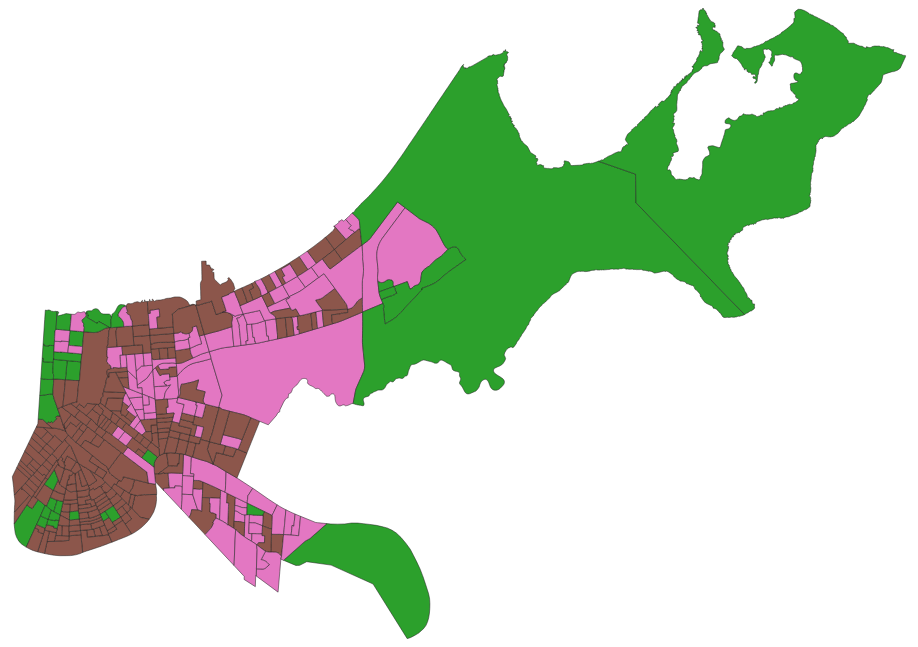
D3 v5 page, settled after 360 driven frames (6 s of simulated time); the page loaded 2 data file(s).


      // Promises let you queue up multiple asynchronous requests
      // and then call a function when they're both done.
      // In this case, we'll load both our TopoJSON and our CSV 
      // before making the graphic.
      Promise.all([
          d3.json("../data/nola_precincts.geojson"),
          d3.csv("../data/nola_mayoral_results.csv")
        ]
      ).then(function(files){
        // Defining what comes out of the promises
        var geom     = files[0];
        var results  = files[1];

        // Just like fips codes before, we're going to
        // index on precinct names.
        // But we have to clean them a bit.. because
        // the geography formats them as:
        // 1-1 and the results file formats them as 01 01
        var cleanPrecinctName = function(inp) {
          return inp.replace(/(^0| 0)/g," ")
            .replace(/^( )/g,"")
            .replace(/ /g,"-");
        };

        // pluck the candidate that got the most 
        // votes out of each row
        var getWinner = function(row) {
          var winner = null;
          for (cand in row) {
            if (cand !== "Precinct") {
              if (!winner) {
                winner = cand;
              } else if (+row[cand] > +row[winner]) {
                winner = cand;
              }
            }
          }
          return winner;
        }

        var resultsByPrecinct = {};
        for (var i = 0; i < results.length; i++) {
          var precinct = cleanPrecinctName(results[i]["Precinct"])
          resultsByPrecinct[precinct] = getWinner(results[i])
        }

        // assign a unique color for each candidate
        var candAry = Object.keys(results[0])
        candAry.shift() // get rid of "Precinct"
        var candidateColors = {};
        for (i = 0; i < candAry.length; i++) {
          candidateColors[candAry[i]] = d3.schemeCategory10[i];
        }

        // set the projection to the South Louisiana state plane
        // and then fit geometry to the div size
        var projection = d3.geoConicConformal()
          .parallels([29 + 18 / 60, 30 + 42 / 60])
          .rotate([91 + 20 / 60, 0])
          .fitSize([975, 610], geom)

          // set the path to the projection
          var path = d3.geoPath()
            .projection(projection)

          var container = d3.select("#map")
          container.selectAll("path")
            .data(geom.features)
            .enter()
            .append("path")
              .attr("stroke", "#222")
              .attr("fill", function(d) {
                // select out the color for the winner based on our cleaned precinct id
                return candidateColors[resultsByPrecinct[d.properties.PRECINCTID]]
              })
              .attr("stroke-width", "0.5")
              .attr("d", path)
      })
    

### data: ../data/nola_mayoral_results.csv
?Precinct, Thomas J. Albert, Jr. (DEM), Charles Anderson (DEM), Michael Bagneris (DEM), "Manny Chevrolet" Bruno (NOPTY), Edward "Ed" Bruski (IND), LaToya Cantrell (DEM), Desiree M. Charbonnet (DEM), Byron Stephan Cole (NOPTY), Edward Collins, Sr. (DEM), Brandon Dorrington (DEM), Troy Henry (DEM), Matthew Hill (NOPTY), Derrick O'Brien Martin (NOPTY), Frank Scurlock (DEM), Johnese Smith (DEM), Patrick Van Hoorebeek (IND), Tommie A. Vassel (DEM), Hashim Walters (IND)
Total Votes, 456, 230, 15405, 264, 450, 32025, 25028, 212, 96, 92, 5270, 108, 238, 385, 38, 232, 1120, 462
01 01, 0, 0, 18, 0, 0, 73, 33, 0, 0, 0, 5, 1, 1, 1, 0, 4, 2, 0
01 02, 1, 0, 24, 1, 5, 50, 27, 0, 0, 0, 11, 0, 0, 2, 0, 0, 0, 0
01 05, 0, 0, 43, 1, 3, 97, 51, 0, 0, 0, 4, 0, 1, 1, 0, 0, 2, 1
01 06, 0, 1, 14, 0, 1, 75, 45, 0, 0, 0, 3, 0, 0, 1, 0, 0, 1, 2
02 01, 2, 1, 56, 2, 4, 83, 55, 0, 0, 0, 13, 0, 1, 3, 0, 2, 1, 1
02 02, 0, 0, 27, 0, 0, 50, 34, 0, 0, 1, 7, 0, 1, 1, 0, 1, 1, 0
02 04, 4, 1, 32, 1, 0, 99, 59, 1, 0, 1, 15, 0, 0, 0, 1, 0, 0, 0
02 06, 0, 0, 9, 0, 0, 55, 26, 1, 0, 0, 2, 0, 0, 0, 0, 0, 2, 1
02 07, 1, 0, 13, 1, 0, 90, 41, 0, 0, 2, 3, 0, 0, 0, 0, 0, 1, 8
03 01, 1, 2, 72, 2, 1, 152, 116, 1, 1, 0, 19, 0, 2, 0, 0, 4, 3, 0
03 08, 1, 2, 23, 0, 0, 72, 58, 0, 0, 2, 4, 0, 0, 1, 0, 0, 0, 1
03 09, 2, 0, 9, 0, 1, 76, 45, 0, 0, 0, 3, 2, 1, 1, 0, 0, 0, 1
03 12, 4, 2, 54, 1, 2, 172, 84, 1, 0, 0, 9, 0, 1, 2, 0, 1, 1, 0
03 14, 0, 1, 9, 2, 0, 68, 30, 0, 1, 0, 4, 0, 0, 0, 0, 0, 1, 0
03 15, 2, 0, 5, 2, 1, 60, 29, 0, 0, 3, 2, 0, 0, 0, 0, 0, 1, 0
03 18, 0, 2, 34, 0, 1, 115, 55, 1, 2, 0, 12, 0, 0, 1, 0, 3, 2, 5
03 19, 0, 4, 28, 1, 2, 124, 64, 0, 0, 0, 7, 0, 0, 0, 0, 1, 4, 1
03 20, 2, 1, 14, 2, 1, 51, 40, 0, 0, 0, 5, 0, 2, 2, 0, 0, 2, 1
04 02, 0, 0, 35, 0, 2, 42, 45, 0, 0, 0, 8, 0, 0, 1, 0, 2, 4, 0
04 03, 2, 0, 16, 0, 1, 66, 60, 0, 0, 0, 7, 2, 0, 0, 0, 0, 1, 0
04 05, 2, 0, 9, 0, 0, 54, 31, 0, 0, 0, 2, 0, 0, 1, 0, 0, 0, 1
04 06, 0, 0, 15, 0, 0, 48, 17, 0, 0, 0, 1, 0, 1, 1, 0, 1, 0, 1
04 07, 1, 0, 14, 1, 1, 61, 23, 0, 0, 0, 1, 0, 0, 2, 0, 1, 1, 0
04 08, 1, 0, 32, 0, 1, 89, 42, 0, 0, 0, 3, 0, 0, 1, 0, 1, 1, 0
04 09, 1, 1, 109, 1, 2, 173, 93, 2, 0, 0, 36, 2, 0, 1, 0, 3, 3, 0
04 11, 1, 0, 51, 2, 6, 66, 39, 0, 0, 0, 19, 1, 0, 0, 0, 0, 0, 0
04 14, 1, 0, 154, 3, 4, 110, 135, 0, 0, 0, 55, 1, 0, 5, 0, 1, 4, 1
04 15, 6, 1, 90, 2, 3, 89, 80, 2, 0, 0, 35, 0, 1, 4, 0, 5, 6, 1
04 17, 3, 0, 88, 1, 8, 82, 87, 1, 0, 0, 34, 1, 1, 3, 0, 3, 2, 0
04 17A, 0, 0, 60, 1, 5, 38, 62, 0, 0, 0, 34, 1, 0, 3, 0, 0, 7, 2
04 18, 4, 0, 116, 0, 3, 75, 105, 1, 0, 0, 36, 0, 0, 2, 0, 1, 4, 0
04 20, 2, 0, 64, 3, 2, 49, 85, 0, 0, 0, 36, 1, 0, 3, 0, 2, 6, 1
04 21, 2, 0, 56, 3, 1, 56, 67, 1, 0, 0, 25, 0, 1, 3, 0, 2, 2, 0
04 22, 3, 0, 81, 0, 2, 49, 79, 0, 0, 0, 37, 1, 5, 2, 0, 0, 2, 1
04 23, 0, 0, 76, 0, 1, 36, 81, 0, 0, 0, 12, 0, 0, 5, 0, 1, 4, 0
05 01, 1, 0, 31, 0, 0, 27, 23, 1, 0, 0, 2, 0, 0, 1, 1, 2, 1, 0
05 02, 2, 0, 30, 1, 0, 43, 12, 0, 0, 0, 1, 1, 2, 0, 0, 4, 0, 0
05 03, 4, 0, 55, 0, 1, 69, 29, 0, 1, 0, 4, 0, 1, 0, 0, 1, 5, 0
05 05, 0, 0, 21, 1, 0, 28, 32, 0, 0, 0, 6, 0, 1, 1, 0, 1, 3, 0
05 07, 0, 0, 20, 0, 0, 49, 53, 1, 0, 0, 5, 0, 0, 0, 0, 0, 1, 0
05 08, 0, 0, 5, 0, 0, 50, 35, 3, 0, 0, 6, 1, 0, 0, 1, 0, 0, 0
05 09, 0, 2, 17, 1, 2, 55, 27, 0, 0, 0, 0, 0, 0, 0, 0, 0, 2, 1
05 10, 0, 0, 10, 1, 4, 83, 31, 0, 0, 0, 3, 1, 0, 0, 0, 1, 0, 0
05 11, 1, 0, 18, 0, 1, 80, 34, 2, 0, 0, 10, 0, 0, 0, 0, 2, 0, 1
05 12, 1, 0, 26, 1, 2, 105, 59, 0, 0, 0, 11, 1, 0, 3, 0, 1, 2, 0
05 13, 0, 1, 48, 0, 4, 96, 43, 0, 0, 0, 14, 0, 3, 1, 0, 1, 4, 0
05 15, 0, 0, 72, 4, 4, 137, 103, 1, 0, 1, 20, 0, 0, 0, 0, 4, 2, 0
05 16, 0, 0, 34, 1, 1, 54, 42, 0, 0, 0, 8, 0, 0, 0, 0, 1, 2, 2
05 17, 0, 0, 103, 0, 5, 61, 48, 0, 0, 1, 20, 0, 2, 4, 0, 0, 6, 0
05 18, 0, 0, 104, 1, 1, 69, 78, 0, 0, 0, 25, 0, 0, 1, 0, 2, 3, 0
06 01, 4, 0, 51, 1, 0, 66, 36, 0, 0, 0, 8, 0, 0, 2, 0, 4, 1, 0
06 02, 6, 0, 84, 0, 1, 86, 54, 2, 0, 0, 14, 0, 0, 2, 0, 1, 2, 1
06 04, 0, 1, 14, 1, 0, 60, 44, 1, 0, 0, 4, 0, 0, 0, 0, 1, 24, 0
06 06, 1, 0, 26, 1, 0, 107, 103, 2, 0, 2, 10, 0, 0, 0, 1, 0, 6, 2
06 07, 1, 0, 19, 0, 3, 60, 50, 0, 0, 0, 3, 0, 0, 0, 0, 0, 1, 1
06 08, 3, 0, 24, 5, 3, 86, 56, 0, 0, 0, 2, 0, 0, 2, 0, 1, 0, 1
06 09, 5, 0, 69, 0, 1, 118, 47, 1, 0, 1, 7, 0, 0, 1, 0, 1, 1, 0
07 01, 2, 1, 50, 0, 2, 91, 56, 0, 0, 0, 9, 0, 2, 2, 0, 4, 0, 0
07 02, 2, 0, 37, 0, 0, 76, 42, 1, 0, 0, 5, 2, 0, 0, 0, 4, 0, 1
... 293 more rows

### data: ../data/nola_precincts.geojson
{
 "type": "FeatureCollection",
 "name": "Voting_Precincts",
 "crs": {
  "type": "name",
  "properties": {
   "name": "urn:ogc:def:crs:OGC:1.3:CRS84"
  }
 },
 "features": [
  {
   "type": "Feature",
   "properties": {
    "OBJECTID": 1,
    "PRECINCTID": "1-1",
    "COUNTY": "ORLEANS",
    "AUTHORITY": "New Orleans, Louisiana, Code of Ordinanc…"
   },
   "geometry": {
    "type": "Polygon",
    "coordinates": "[... 1 items]"
   }
  },
  {
   "type": "Feature",
   "properties": {
    "OBJECTID": 2,
    "PRECINCTID": "1-2",
    "COUNTY": "ORLEANS",
    "AUTHORITY": "New Orleans, Louisiana, Code of Ordinanc…"
   },
   "geometry": {
    "type": "Polygon",
    "coordinates": "[... 1 items]"
   }
  },
  {
   "type": "Feature",
   "properties": {
    "OBJECTID": 3,
    "PRECINCTID": "1-5",
    "COUNTY": "ORLEANS",
    "AUTHORITY": "New Orleans, Louisiana, Code of Ordinanc…"
   },
   "geometry": {
    "type": "Polygon",
    "coordinates": "[... 1 items]"
   }
  },
  {
   "type": "Feature",
   "properties": {
    "OBJECTID": 4,
    "PRECINCTID": "1-6",
    "COUNTY": "ORLEANS",
    "AUTHORITY": "New Orleans, Louisiana, Code of Ordinanc…"
   },
   "geometry": {
    "type": "Polygon",
    "coordinates": "[... 1 items]"
   }
  },
  {
   "type": "Feature",
   "properties": {
    "OBJECTID": 5,
    "PRECINCTID": "10-11",
    "COUNTY": "ORLEANS",
    "AUTHORITY": "New Orleans, Louisiana, Code of Ordinanc…"
   },
   "geometry": {
    "type": "Polygon",
    "coordinates": "[... 1 items]"
   }
  },
  {
   "type": "Feature",
   "properties": {
    "OBJECTID": 6,
    "PRECINCTID": "10-12",
    "COUNTY": "ORLEANS",
    "AUTHORITY": "New Orleans, Louisiana, Code of Ordinanc…"
   },
   "geometry": {
    "type": "Polygon",
    "coordinates": "[... 1 items]"
   }
  },
  {
   "type": "Feature",
   "properties": {
    "OBJECTID": 7,
    "PRECINCTID": "10-13",
    "COUNTY": "ORLEANS",
    "AUTHORITY": "New Orleans, Louisiana, Code of Ordinanc…"
   },
   "geometry": {
    "type": "Polygon",
    "coordinates": "[... 1 items]"
   }
  },
  {
   "type": "Feature",
   "properties": {
    "OBJECTID": 8,
    "PRECINCTID": "10-14",
    "COUNTY": "ORLEANS",
    "AUTHORITY": "New Orleans, Louisiana, Code of Ordinanc…"
   },
   "geometry": {
    "type": "Polygon",
    "coordinates": "[... 1 items]"
   }
  },
  "... 343 more items"
 ]
}